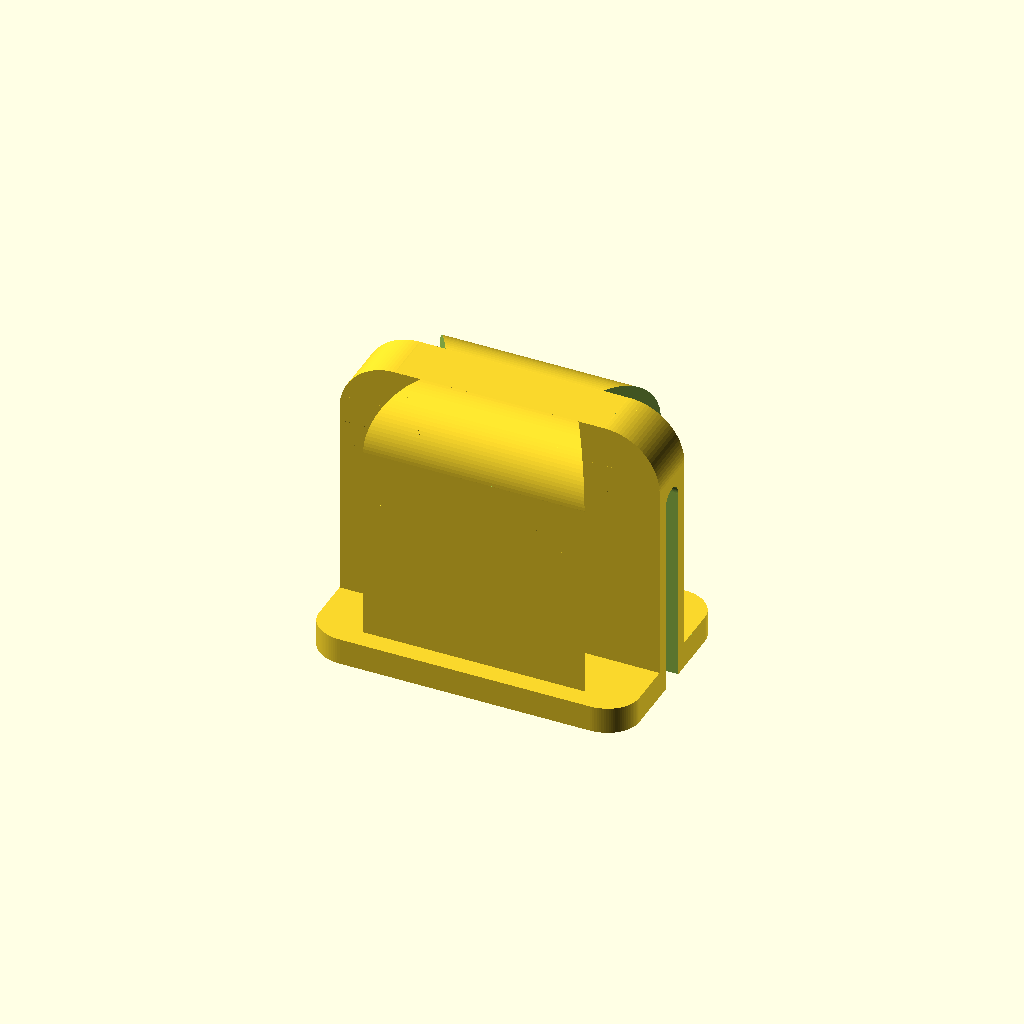
Cell 1 — every parameter at its default value.
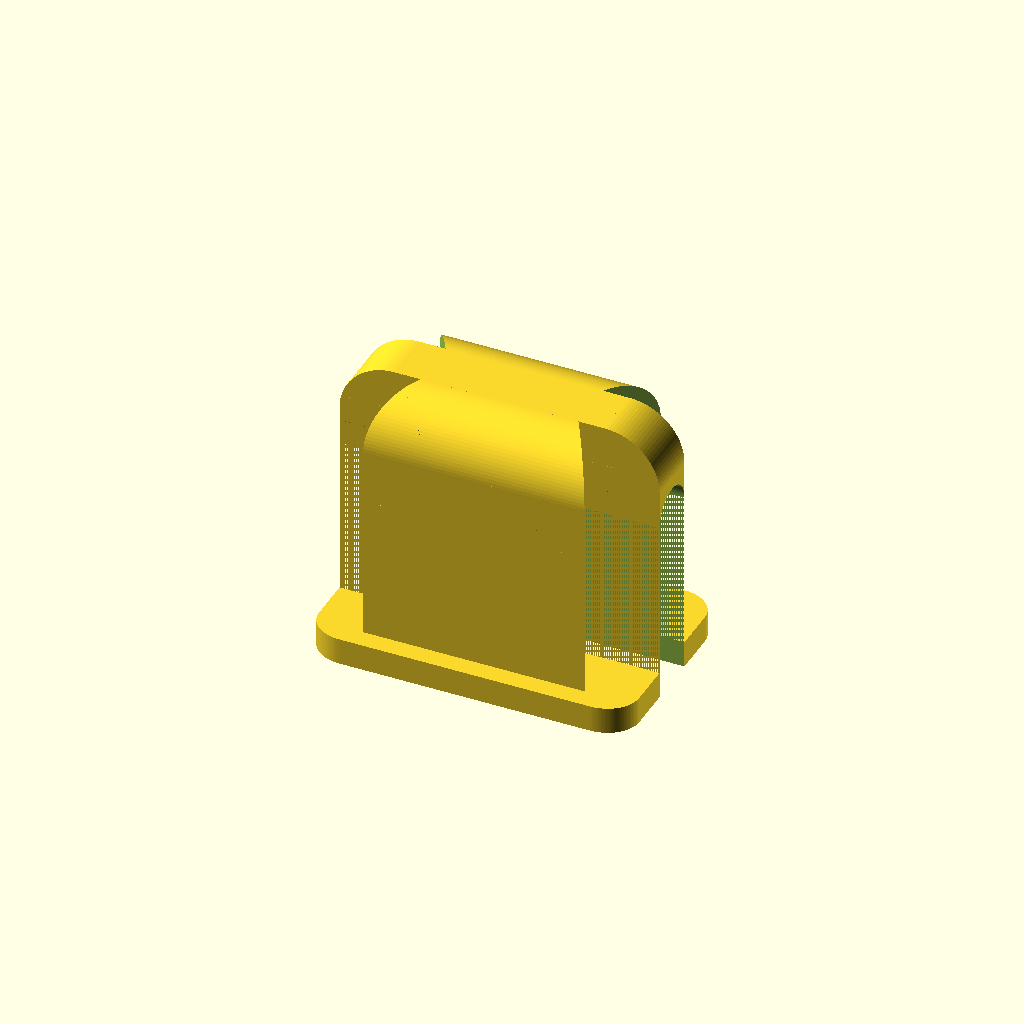
Cell 2: the same model with gapSize = 6.
All cells are drawn from one camera (rotation 55°, 0°, 25°, orthographic, colour scheme Cornfield), so only the parameter changes between them.
Source of the model, inputs/thingiverse/files/thing-3136334/files/QCTPHolder.scad:
//[mm]
gapSize = 3;

module wedge()
{
    difference(){
        cube([24.9,6.2,28.6]);
        translate([0,0,-0.1])rotate(60)cube([10,10,30]);
        translate([24.9,0,-0.1])rotate(30,[0,0,1])cube([10,10,30]);
        roundEdge();
    }
}

module base()
{
    $fn=100;
    translate([0,9.2,0])linear_extrude(3,true)resize([36,22.8])offset(r=5)square([36,22.8],true);  
    difference()
    {   
        translate([-18,6.2,3])cube([36,6,28.6]);
        translate([18,0,3])
        rotate(90)
        roundEdge();
        translate([-18,20,3])
        rotate(-90)
        roundEdge();
    }
}

module roundEdge()
{
    difference()   
    {
        translate([0,-0.2,22.4])cube([30,6.5,6.5]);
        $fn=100;
        translate([-1,6.2,22.4])rotate(90,[0,1,0])cylinder(35,6.2,6.2);
    }
}

module holder()
{
    translate([-12.45,-9.2,3])wedge();
    translate([0,-9.2,0])base();
    translate([12.45,9.2,3])rotate(180)wedge();
}

module gap()
{
    translate([0,-gapSize/2,-0.2])cube([40,gapSize,24.2-gapSize/2]);
    $fn=100;
    translate([0,0,24-gapSize/2])rotate(90,[0,1,0])cylinder(40,gapSize/2,gapSize/2);
}



difference()
{
    holder();
    translate([-20,0,0])gap();
}
Parameter table extracted from the source (name, type, default, range or options):
gapSize: number, default 3
